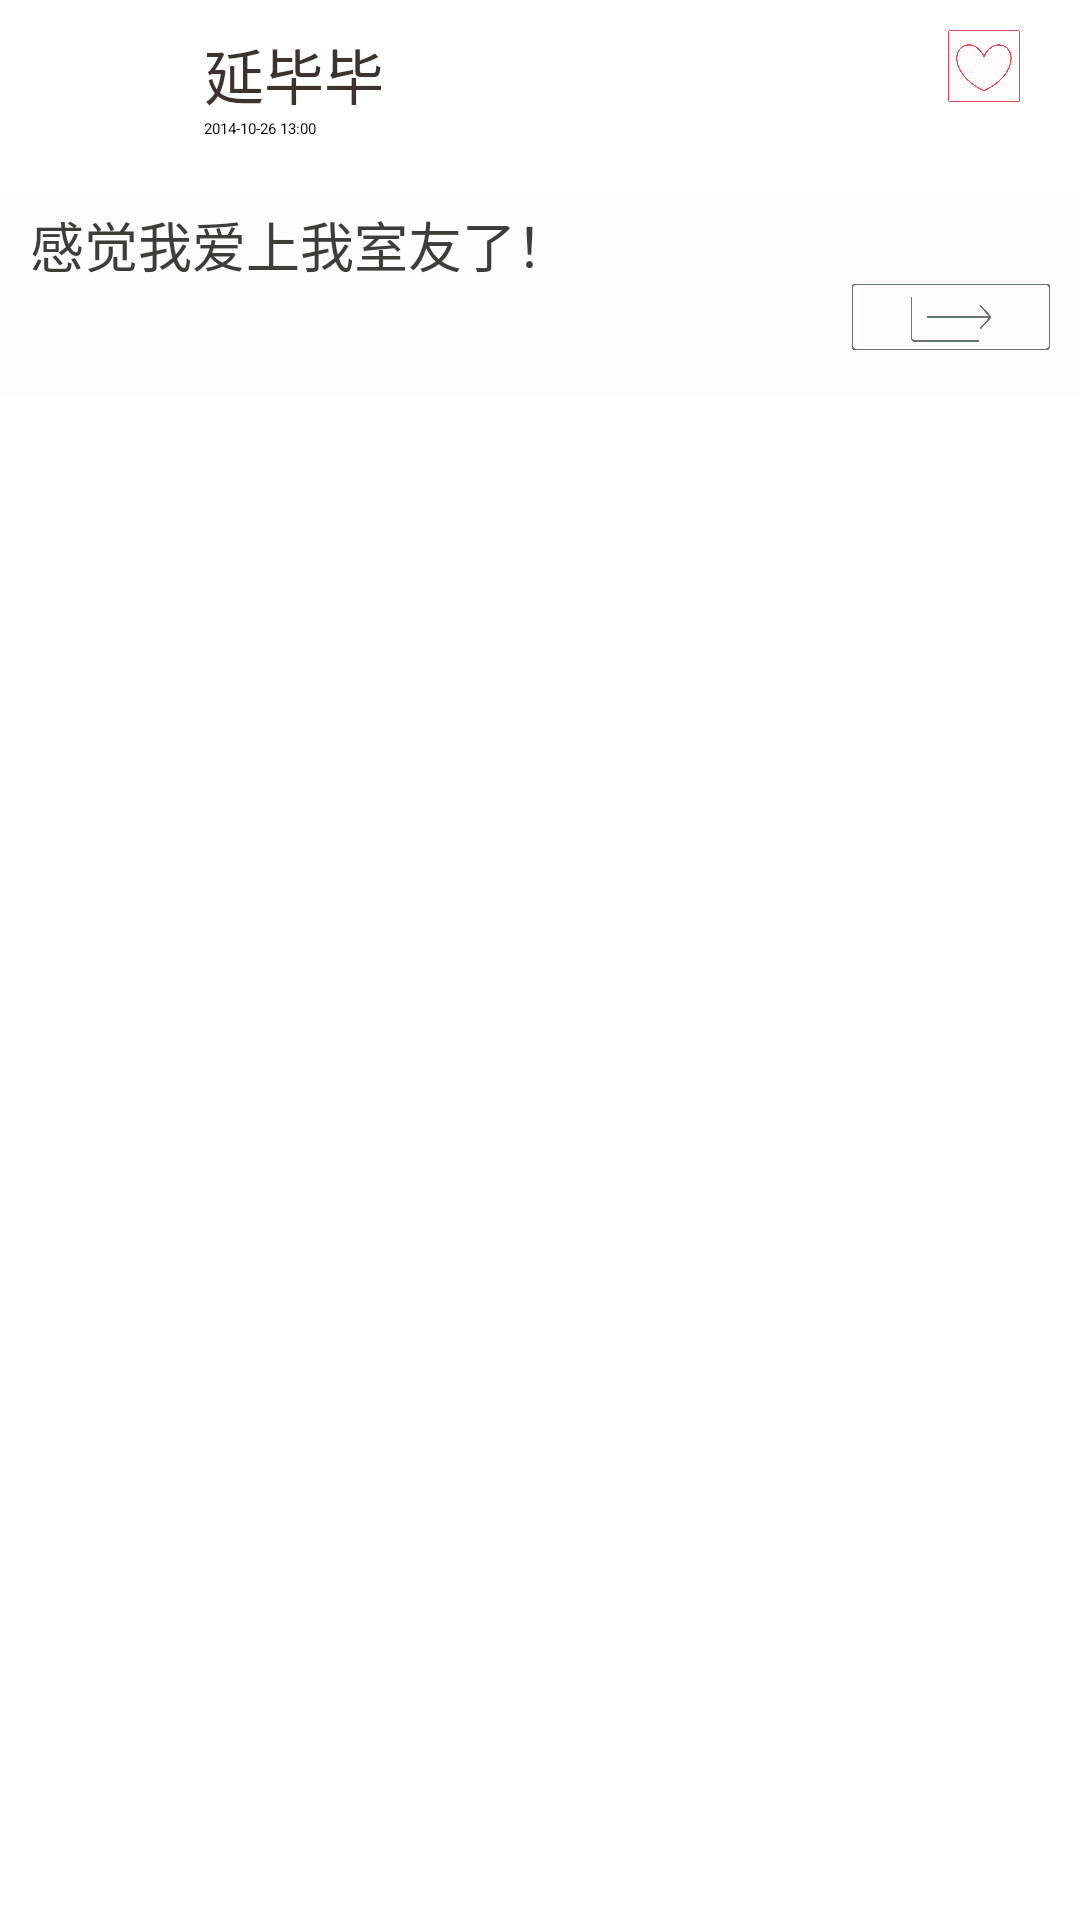

Reconstruct the res/layout file that produces this screen, plus the resources it refers to.
<!-- AndroidManifest.xml: application theme AppTheme -->
<!-- res/layout/home_page_list_item.xml -->
<?xml version="1.0" encoding="utf-8"?>

<LinearLayout xmlns:android="http://schemas.android.com/apk/res/android"
    android:layout_width="fill_parent"
    android:layout_height="wrap_content"
    android:background="@null"
    android:orientation="vertical" 
    android:descendantFocusability= "blocksDescendants">

    <LinearLayout
        android:id="@id/info_layout"
        android:layout_width="fill_parent"
        android:layout_height="wrap_content"
        android:background="@null"
        android:gravity="top"
        android:padding="@dimen/list_item_padding" >

        <ImageView
            android:id="@id/item_img"
            android:layout_width="@dimen/list_item_img"
            android:layout_height="@dimen/list_item_img"
            android:src="@drawable/headpic_defalut_image" />

        <RelativeLayout
            android:layout_width="fill_parent"
            android:layout_height="42dp"
            android:layout_marginLeft="@dimen/list_item_padding"
            android:layout_marginRight="@dimen/list_item_padding" >

            <TextView
                android:id="@id/name_text"
                android:layout_width="wrap_content"
                android:layout_height="wrap_content"
                android:singleLine="false"
                android:text="@string/defalut_name"
                android:textColor="@color/grid_item_text_black"
                android:textSize="@dimen/title_font_size" />

            <TextView
                android:id="@id/message_time"
                android:layout_width="wrap_content"
                android:layout_height="wrap_content"
                android:layout_below="@id/name_text"
                android:singleLine="true"
                android:text="2014-10-26 13:00" />

            <Button
                android:id="@id/favor_btn"
                android:layout_width="@dimen/list_item_favor_btn"
                android:layout_height="@dimen/list_item_favor_btn"
                android:layout_alignParentRight="true"
                android:layout_alignParentTop="true"
                android:background="@drawable/favor_btn_bg"
                android:focusable = "false"
                android:gravity="center" />
        </RelativeLayout>
    </LinearLayout>
    
       <RelativeLayout
        android:id="@+id/tweet_content"
        android:layout_width="match_parent"
        android:layout_height="wrap_content"
        android:layout_marginTop="-2.0dip"
        android:background="@color/tweet_white"
        android:paddingBottom="15dp"
        android:paddingLeft="10dp"
        android:paddingRight="10dp"
        android:paddingTop="2dp" >

        <TextView
            android:id="@id/tweet_message"
            android:textColor="@color/tweet_text_black"
            android:layout_height="wrap_content"
            android:layout_width="match_parent"
            android:gravity="left|center"
            android:lineSpacingMultiplier="1.2" 
            android:textSize="@dimen/tweet_font_size"
            android:text="@string/tweet_message"/>

        <Button
            android:id="@id/tweet_repost"
            android:layout_width="@dimen/tweet_btn_width"
            android:layout_height="@dimen/tweet_btn_height"
            android:layout_alignParentRight="true"
            android:layout_below="@id/tweet_message"
            android:background="@drawable/repost_button"
            android:focusable = "false"
            android:gravity="center" />

        <Button
            android:id="@id/tweet_comment"
            android:layout_width="@dimen/tweet_btn_width"
            android:layout_height="@dimen/tweet_btn_height"
            android:layout_alignBaseline="@id/tweet_repost"
            android:layout_alignBottom="@id/tweet_repost"
            android:layout_toLeftOf="@id/tweet_repost"
            android:background="@drawable/comment_button"
            android:focusable = "false"
            android:gravity="center" />
    
    </RelativeLayout>
    
   

</LinearLayout>
<!-- resources referenced by this layout -->
<resources>
  <color name="grid_item_text_black">#ff3c332e</color>
  <color name="tweet_text_black">#3e3e39</color>
  <color name="tweet_white">#FFFCFB</color>
  <dimen name="list_item_favor_btn">24.0dip</dimen>
  <dimen name="list_item_img">48.0dip</dimen>
  <dimen name="list_item_padding">10.0dip</dimen>
  <dimen name="title_font_size">20.0sp</dimen>
  <dimen name="tweet_btn_height">22.0dip</dimen>
  <dimen name="tweet_btn_width">66.0dip</dimen>
  <dimen name="tweet_font_size">18.0sp</dimen>
  <!-- drawable comment_button: png bitmap (drawable, 2880 bytes) -->
  <!-- drawable favor_btn_bg (drawable) -->
  <?xml version="1.0" encoding="utf-8"?>
  
  <selector
    xmlns:android="http://schemas.android.com/apk/res/android">
      <item android:state_focused="false" android:state_pressed="false" android:drawable="@drawable/favorite_inactive_button" />
      <item android:state_pressed="true" android:drawable="@drawable/favorite_button" />
      <item android:drawable="@drawable/btn_add_normal" />
  </selector>
  <!-- drawable repost_button: png bitmap (drawable, 2750 bytes) -->
  <string name="defalut_name">延毕毕</string>
  <string name="tweet_message">感觉我爱上我室友了！</string>
  <style name="AppTheme" parent="AppBaseTheme">
          
      </style>
  <!-- drawable favorite_inactive_button: png bitmap (drawable, 4790 bytes) -->
  <!-- drawable favorite_button: png bitmap (drawable, 4057 bytes) -->
  <style name="AppBaseTheme">
          
      </style>
</resources>
